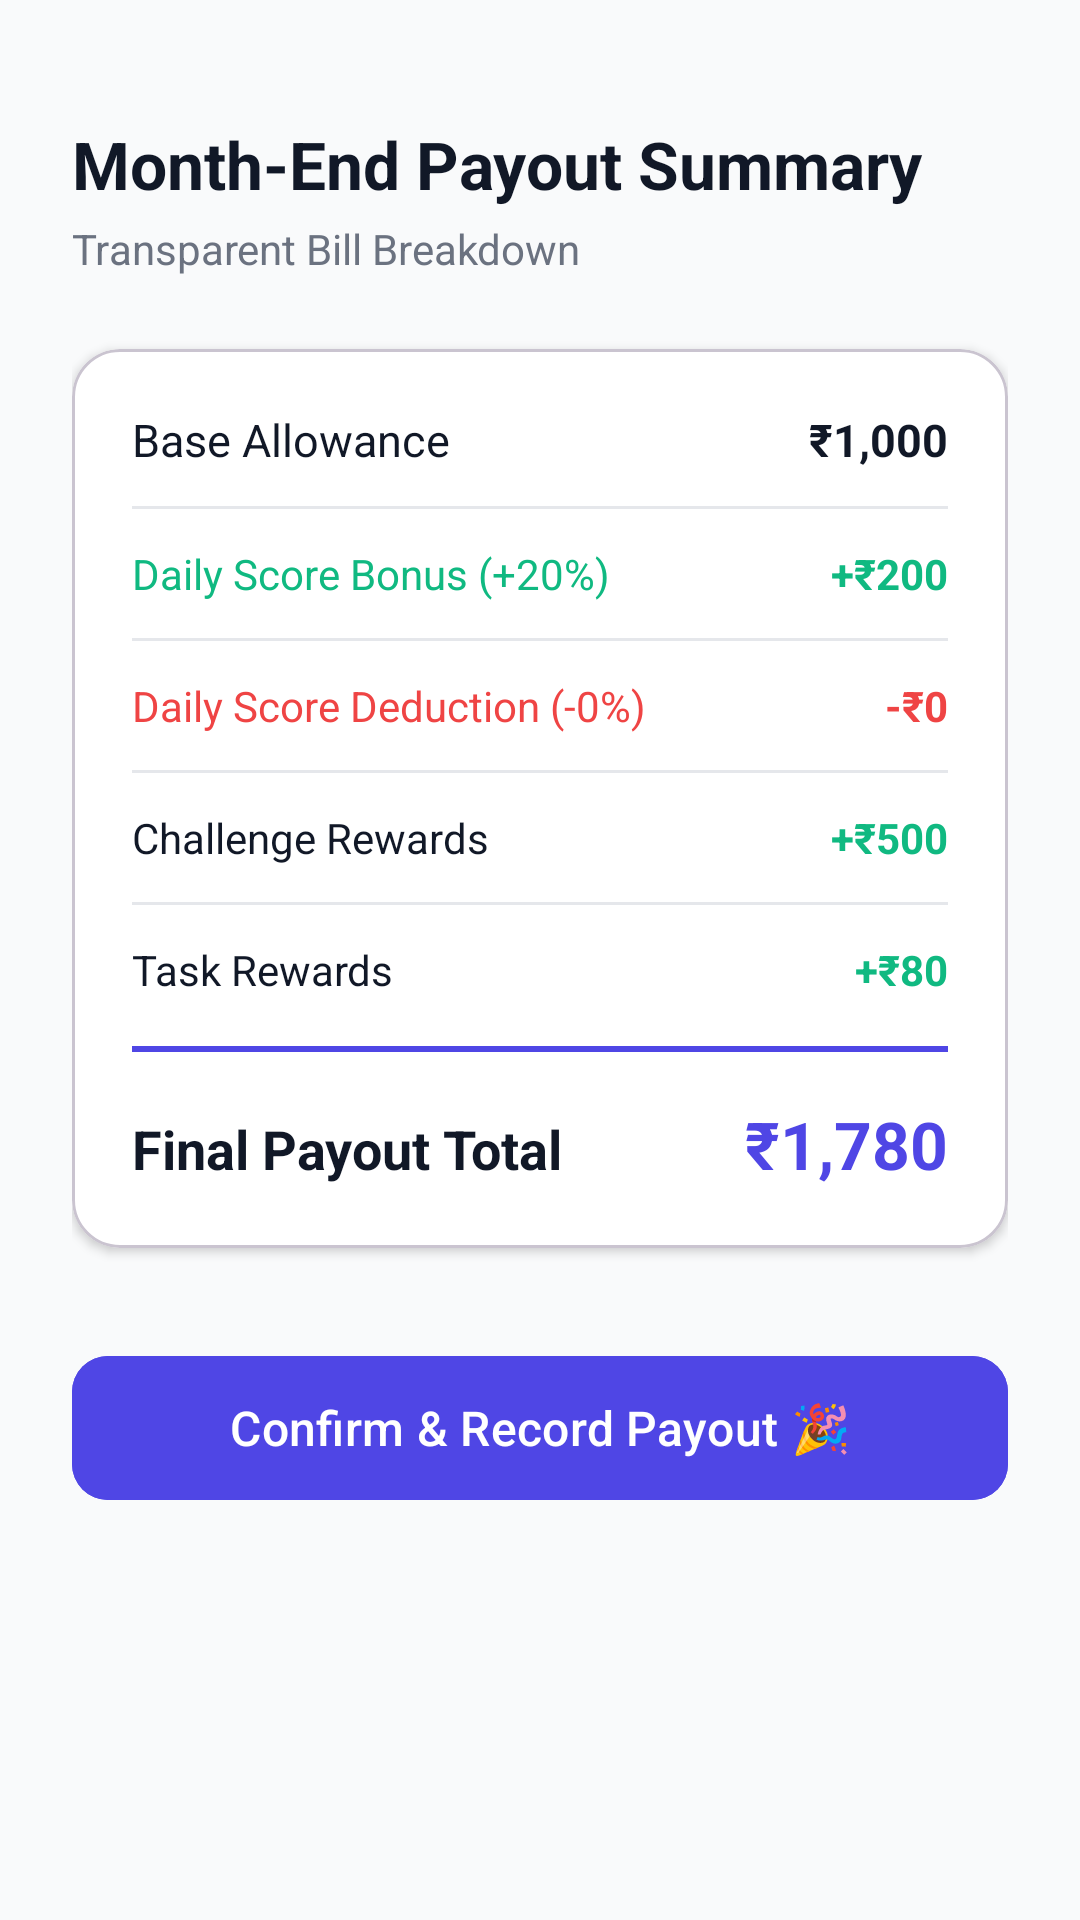

This screen was rendered from an Android layout file. Write that file and the resources it references.
<!-- AndroidManifest.xml: application theme Theme.Koin -->
<!-- res/layout/activity_payout_summary.xml -->
<?xml version="1.0" encoding="utf-8"?>
<androidx.constraintlayout.widget.ConstraintLayout xmlns:android="http://schemas.android.com/apk/res/android"
    xmlns:app="http://schemas.android.com/apk/res-auto"
    android:layout_width="match_parent"
    android:layout_height="match_parent"
    android:background="@color/bg_light"
    android:padding="24dp">

    <TextView
        android:id="@+id/tvTitle"
        android:layout_width="wrap_content"
        android:layout_height="wrap_content"
        android:layout_marginTop="16dp"
        android:text="Month-End Payout Summary"
        android:textColor="@color/text_primary"
        android:textSize="22sp"
        android:textStyle="bold"
        app:layout_constraintStart_toStartOf="parent"
        app:layout_constraintTop_toTopOf="parent" />

    <TextView
        android:id="@+id/tvSubtitle"
        android:layout_width="wrap_content"
        android:layout_height="wrap_content"
        android:layout_marginTop="4dp"
        android:text="Transparent Bill Breakdown"
        android:textColor="@color/text_secondary"
        android:textSize="14sp"
        app:layout_constraintStart_toStartOf="parent"
        app:layout_constraintTop_toBottomOf="@+id/tvTitle" />

    <com.google.android.material.card.MaterialCardView
        android:id="@+id/cardSummary"
        android:layout_width="match_parent"
        android:layout_height="wrap_content"
        android:layout_marginTop="24dp"
        app:cardBackgroundColor="@color/white"
        app:cardCornerRadius="16dp"
        app:cardElevation="2dp"
        app:layout_constraintTop_toBottomOf="@+id/tvSubtitle">

        <LinearLayout
            android:layout_width="match_parent"
            android:layout_height="wrap_content"
            android:orientation="vertical"
            android:padding="20dp">

            
            <LinearLayout
                android:layout_width="match_parent"
                android:layout_height="wrap_content"
                android:orientation="horizontal">

                <TextView
                    android:layout_width="0dp"
                    android:layout_height="wrap_content"
                    android:layout_weight="1"
                    android:text="Base Allowance"
                    android:textColor="@color/text_primary"
                    android:textSize="15sp" />

                <TextView
                    android:id="@+id/tvBaseAmount"
                    android:layout_width="wrap_content"
                    android:layout_height="wrap_content"
                    android:text="₹1,000"
                    android:textColor="@color/text_primary"
                    android:textSize="15sp"
                    android:textStyle="bold" />
            </LinearLayout>

            <View
                android:layout_width="match_parent"
                android:layout_height="1dp"
                android:layout_marginVertical="12dp"
                android:background="@color/divider" />

            
            <LinearLayout
                android:layout_width="match_parent"
                android:layout_height="wrap_content"
                android:orientation="horizontal">

                <TextView
                    android:id="@+id/tvBonusLabel"
                    android:layout_width="0dp"
                    android:layout_height="wrap_content"
                    android:layout_weight="1"
                    android:text="Daily Score Bonus (+20%)"
                    android:textColor="@color/accent"
                    android:textSize="14sp" />

                <TextView
                    android:id="@+id/tvBonusAmount"
                    android:layout_width="wrap_content"
                    android:layout_height="wrap_content"
                    android:text="+₹200"
                    android:textColor="@color/accent"
                    android:textSize="14sp"
                    android:textStyle="bold" />
            </LinearLayout>

            <View
                android:layout_width="match_parent"
                android:layout_height="1dp"
                android:layout_marginVertical="12dp"
                android:background="@color/divider" />

            
            <LinearLayout
                android:layout_width="match_parent"
                android:layout_height="wrap_content"
                android:orientation="horizontal">

                <TextView
                    android:id="@+id/tvDeductionLabel"
                    android:layout_width="0dp"
                    android:layout_height="wrap_content"
                    android:layout_weight="1"
                    android:text="Daily Score Deduction (-0%)"
                    android:textColor="@color/tier_poor"
                    android:textSize="14sp" />

                <TextView
                    android:id="@+id/tvDeductionAmount"
                    android:layout_width="wrap_content"
                    android:layout_height="wrap_content"
                    android:text="-₹0"
                    android:textColor="@color/tier_poor"
                    android:textSize="14sp"
                    android:textStyle="bold" />
            </LinearLayout>

            <View
                android:layout_width="match_parent"
                android:layout_height="1dp"
                android:layout_marginVertical="12dp"
                android:background="@color/divider" />

            
            <LinearLayout
                android:layout_width="match_parent"
                android:layout_height="wrap_content"
                android:orientation="horizontal">

                <TextView
                    android:layout_width="0dp"
                    android:layout_height="wrap_content"
                    android:layout_weight="1"
                    android:text="Challenge Rewards"
                    android:textColor="@color/text_primary"
                    android:textSize="14sp" />

                <TextView
                    android:id="@+id/tvChallengeAmount"
                    android:layout_width="wrap_content"
                    android:layout_height="wrap_content"
                    android:text="+₹500"
                    android:textColor="@color/accent"
                    android:textSize="14sp"
                    android:textStyle="bold" />
            </LinearLayout>

            <View
                android:layout_width="match_parent"
                android:layout_height="1dp"
                android:layout_marginVertical="12dp"
                android:background="@color/divider" />

            
            <LinearLayout
                android:layout_width="match_parent"
                android:layout_height="wrap_content"
                android:orientation="horizontal">

                <TextView
                    android:layout_width="0dp"
                    android:layout_height="wrap_content"
                    android:layout_weight="1"
                    android:text="Task Rewards"
                    android:textColor="@color/text_primary"
                    android:textSize="14sp" />

                <TextView
                    android:id="@+id/tvTaskAmount"
                    android:layout_width="wrap_content"
                    android:layout_height="wrap_content"
                    android:text="+₹80"
                    android:textColor="@color/accent"
                    android:textSize="14sp"
                    android:textStyle="bold" />
            </LinearLayout>

            <View
                android:layout_width="match_parent"
                android:layout_height="2dp"
                android:layout_marginVertical="16dp"
                android:background="@color/primary" />

            
            <LinearLayout
                android:layout_width="match_parent"
                android:layout_height="wrap_content"
                android:orientation="horizontal">

                <TextView
                    android:layout_width="0dp"
                    android:layout_height="wrap_content"
                    android:layout_weight="1"
                    android:text="Final Payout Total"
                    android:textColor="@color/text_primary"
                    android:textSize="18sp"
                    android:textStyle="bold" />

                <TextView
                    android:id="@+id/tvFinalTotal"
                    android:layout_width="wrap_content"
                    android:layout_height="wrap_content"
                    android:text="₹1,780"
                    android:textColor="@color/primary"
                    android:textSize="22sp"
                    android:textStyle="bold" />
            </LinearLayout>

        </LinearLayout>

    </com.google.android.material.card.MaterialCardView>

    <com.google.android.material.button.MaterialButton
        android:id="@+id/btnConfirmPayout"
        android:layout_width="match_parent"
        android:layout_height="56dp"
        android:layout_marginTop="32dp"
        android:backgroundTint="@color/primary"
        android:text="Confirm &amp; Record Payout 🎉"
        android:textSize="16sp"
        app:cornerRadius="12dp"
        app:layout_constraintTop_toBottomOf="@+id/cardSummary" />

</androidx.constraintlayout.widget.ConstraintLayout>
<!-- resources referenced by this layout -->
<resources>
  <color name="accent">#10B981</color>
  <color name="bg_light">#F9FAFB</color>
  <color name="divider">#E5E7EB</color>
  <color name="primary">#4F46E5</color>
  <color name="text_primary">#111827</color>
  <color name="text_secondary">#6B7280</color>
  <color name="tier_poor">#EF4444</color>
  <color name="white">#FFFFFFFF</color>
  <style name="Theme.Koin" parent="Base.Theme.Koin" />
  <style name="Base.Theme.Koin" parent="Theme.Material3.DayNight.NoActionBar">
          
          <item name="colorPrimary">@color/primary</item>
      </style>
</resources>
